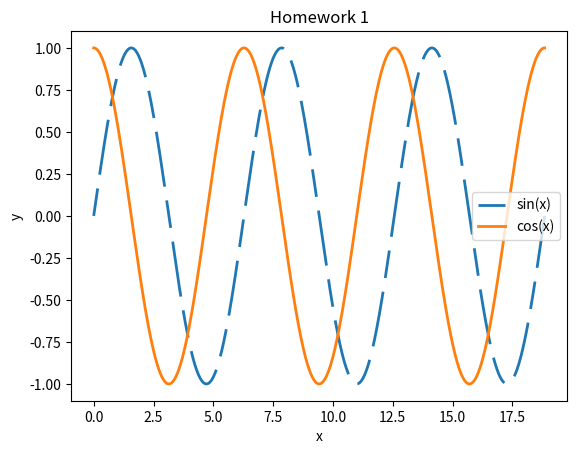

Python code for this plot:
#import numpy and matlibplots module


#generate array of x values from 0 to 6pi

#calculate y values for sin wave

#calculate y values for cosine wave

#plot x and y values for both functions 

#set dashed line for sine wave and solide line for cosine wave

#add legend


#leave comment here with your information
#Name:
#Date:

import numpy as np
import matplotlib.pyplot as plt
from numpy import sin, cos, pi

x = np.linspace(0,6*pi,1000)

y_sin = sin(x)

y_cos = cos(x)

line1, = plt.plot(x, y_sin, '--', linewidth=2)
dashes = [10, 5, 20, 5]  # 10 points on, 5 off, 100 on, 5 off
line1.set_dashes(dashes)

line2, = plt.plot(x, y_cos, '-', linewidth=2)

plt.legend(('sin(x)','cos(x)'))
plt.xlabel('x')
plt.ylabel('y')
plt.title('Homework 1')
plt.show()

# [redacted]
# [redacted]
#Date: 1/19/2016
